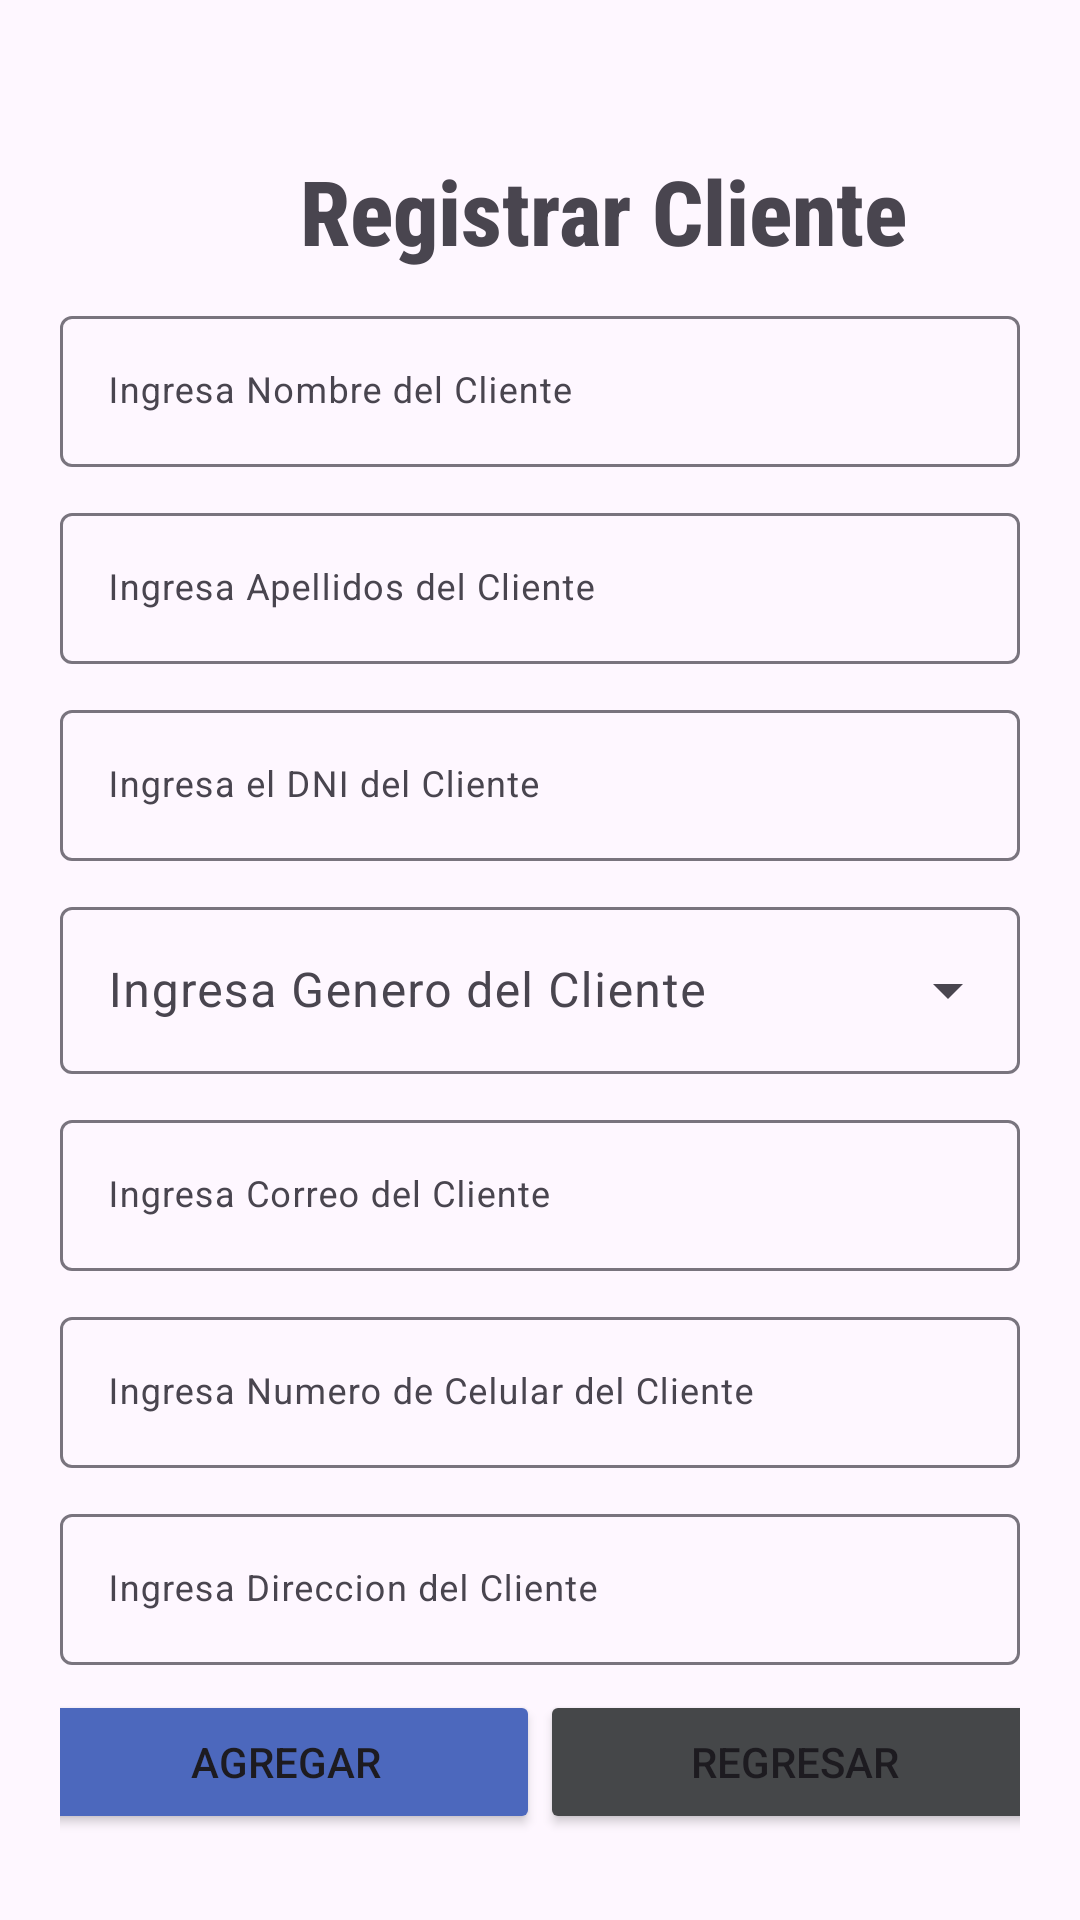

Write the Android layout XML for this screen, with the resource values it uses.
<!-- AndroidManifest.xml: application theme Theme.ProyectooExperiencias -->
<!-- res/layout/clientes_agregar_main.xml -->
<?xml version="1.0" encoding="utf-8"?>
<androidx.constraintlayout.widget.ConstraintLayout xmlns:android="http://schemas.android.com/apk/res/android"
    xmlns:app="http://schemas.android.com/apk/res-auto"
    xmlns:tools="http://schemas.android.com/tools"
    android:layout_width="match_parent"
    android:id="@+id/main"
    android:layout_height="match_parent">

    <ImageView
        android:id="@+id/imageView4"
        android:layout_width="wrap_content"
        android:layout_height="wrap_content"
        android:scaleType="fitStart"
        app:layout_constraintStart_toStartOf="parent"
        app:layout_constraintTop_toTopOf="parent" />

    <TextView
        android:id="@+id/textView9"
        android:layout_width="wrap_content"
        android:layout_height="wrap_content"
        android:layout_marginStart="100dp"
        android:layout_marginTop="50dp"
        android:fontFamily="sans-serif-condensed-medium"
        android:text="Registrar Cliente"
        android:textAlignment="center"
        android:textSize="30sp"
        android:textStyle="bold"
        app:layout_constraintStart_toStartOf="parent"
        app:layout_constraintTop_toTopOf="parent" />

    <LinearLayout
        android:layout_width="match_parent"
        android:layout_height="match_parent"
        android:layout_marginTop="70dp"
        android:orientation="vertical"
        android:padding="20dp"
        app:layout_constraintStart_toStartOf="parent"
        app:layout_constraintTop_toTopOf="@+id/imageView4">

        <com.google.android.material.textfield.TextInputLayout
            android:id="@+id/textField1"
            android:layout_width="match_parent"
            android:layout_height="wrap_content"
            android:layout_marginTop="10dp"
            android:hint="@string/labelNombreClientes"
            app:endIconMode="clear_text"
            app:startIconDrawable="@drawable/account">

            <com.google.android.material.textfield.TextInputEditText
                android:id="@+id/txtNombreClienteAgregar"
                android:layout_width="match_parent"
                android:layout_height="wrap_content"
                android:textSize="12sp" />

        </com.google.android.material.textfield.TextInputLayout>

        <com.google.android.material.textfield.TextInputLayout
            android:id="@+id/textField2"
            android:layout_width="match_parent"
            android:layout_height="wrap_content"
            android:layout_marginTop="10dp"
            android:hint="@string/labelApellidosClientes"
            app:endIconMode="clear_text"
            app:startIconDrawable="@drawable/account">

            <com.google.android.material.textfield.TextInputEditText
                android:id="@+id/txtClienteApellidosAgregar"
                android:layout_width="match_parent"
                android:layout_height="wrap_content"
                android:textSize="12sp" />

        </com.google.android.material.textfield.TextInputLayout>

        <com.google.android.material.textfield.TextInputLayout
            android:id="@+id/textField3"
            android:layout_width="match_parent"
            android:layout_height="wrap_content"
            android:layout_marginTop="10dp"
            android:hint="@string/labelDNIClientes"
            app:endIconMode="clear_text"
            app:startIconDrawable="@drawable/account">

            <com.google.android.material.textfield.TextInputLayout
                android:id="@+id/textField6"
                style="@style/Widget.Material3.TextInputLayout.OutlinedBox.ExposedDropdownMenu"
                android:layout_width="match_parent"
                android:layout_height="wrap_content"
                android:layout_marginTop="10dp"
                android:hint="@string/labelGeneroCliente">

                <AutoCompleteTextView
                    android:id="@+id/spnRegistrarGeneroCliente"
                    android:layout_width="match_parent"
                    android:layout_height="wrap_content"
                    android:inputType="none"
                    app:simpleItems="@array/clientes_items" />

            </com.google.android.material.textfield.TextInputLayout>



            <com.google.android.material.textfield.TextInputEditText
                android:id="@+id/txtDniClienteAgregar"
                android:layout_width="match_parent"
                android:layout_height="wrap_content"
                android:textSize="12sp" />

        </com.google.android.material.textfield.TextInputLayout>
        <com.google.android.material.textfield.TextInputLayout
            android:id="@+id/textField2"
            android:layout_width="match_parent"
            android:layout_height="wrap_content"
            android:layout_marginTop="10dp"
            android:hint="@string/labelCorreoCliente"

            app:endIconMode="clear_text"
            app:startIconDrawable="@drawable/account">

            <com.google.android.material.textfield.TextInputEditText
                android:id="@+id/txtCorreoClienteAgregar"
                android:layout_width="match_parent"
                android:layout_height="wrap_content"
                android:textSize="12sp" />

        </com.google.android.material.textfield.TextInputLayout>

        <com.google.android.material.textfield.TextInputLayout
            android:id="@+id/textField2"
            android:layout_width="match_parent"
            android:layout_height="wrap_content"
            android:layout_marginTop="10dp"
            app:endIconMode="clear_text"
            android:hint="@string/labelNumeroCliente"

            app:startIconDrawable="@drawable/account">

            <com.google.android.material.textfield.TextInputEditText
                android:id="@+id/txtNumeroCelularAgregar"
                android:layout_width="match_parent"
                android:layout_height="wrap_content"
                android:textSize="12sp" />

        </com.google.android.material.textfield.TextInputLayout>

        <com.google.android.material.textfield.TextInputLayout
            android:id="@+id/textField2"
            android:layout_width="match_parent"
            android:layout_height="wrap_content"
            android:layout_marginTop="10dp"
            app:endIconMode="clear_text"
            android:hint="@string/labelDireccionCliente"
            app:startIconDrawable="@drawable/account">

            <com.google.android.material.textfield.TextInputEditText
                android:id="@+id/txtDireccionClienteAgregar"
                android:layout_width="match_parent"
                android:layout_height="wrap_content"
                android:textSize="12sp" />

        </com.google.android.material.textfield.TextInputLayout>


        <LinearLayout
            android:layout_width="match_parent"
            android:layout_height="wrap_content"
            android:orientation="horizontal">

            <LinearLayout
                android:layout_width="match_parent"
                android:layout_height="wrap_content"
                android:orientation="vertical">


            </LinearLayout>

        </LinearLayout>

        <LinearLayout
            android:layout_width="match_parent"
            android:layout_height="match_parent"
            android:gravity="center_horizontal|center_vertical"
            android:orientation="horizontal">

            <Button
                android:id="@+id/btnRegistrarClienteAgregar"
                android:layout_width="170dp"
                android:layout_height="wrap_content"
                android:text="Agregar"
                android:backgroundTint="@color/color3"
                app:icon="@drawable/plus_thick" />

            <Button
                android:id="@+id/btnRegresarClienteAgregar"
                android:layout_width="170dp"
                android:layout_height="wrap_content"
                android:backgroundTint="@color/material_dynamic_neutral30"
                android:text="Regresar"
                app:icon="@drawable/keyboard_return" />

        </LinearLayout>


    </LinearLayout>

</androidx.constraintlayout.widget.ConstraintLayout>
<!-- resources referenced by this layout -->
<resources>
  <string-array name="clientes_items">
          <item>Masculino</item>
          <item>Femenino</item>
      </string-array>
      //Doctores
  <color name="color3">#4C68BD</color>
  <!-- drawable keyboard_return (drawable) -->
  <vector xmlns:android="http://schemas.android.com/apk/res/android" android:height="24dp" android:width="24dp" android:viewportWidth="24" android:viewportHeight="24"><path android:fillColor="#000000" android:pathData="M19,7V11H5.83L9.41,7.41L8,6L2,12L8,18L9.41,16.58L5.83,13H21V7H19Z" /></vector>
  <string name="labelApellidosClientes">Ingresa Apellidos del Cliente</string>
  <string name="labelCorreoCliente">Ingresa Correo del Cliente</string>
  <string name="labelDNIClientes">Ingresa el DNI del Cliente</string>
  <string name="labelDireccionCliente">Ingresa Direccion del Cliente</string>
  
      //Listar por todo los dni
  <string name="labelGeneroCliente">Ingresa Genero del Cliente</string>
  <string name="labelNombreClientes">Ingresa Nombre del Cliente</string>
  <string name="labelNumeroCliente">Ingresa Numero de Celular del Cliente</string>
  <style name="Theme.ProyectooExperiencias" parent="Base.Theme.ProyectooExperiencias" />
  <style name="Base.Theme.ProyectooExperiencias" parent="Theme.Material3.DayNight.NoActionBar">
          
          
      </style>
</resources>
